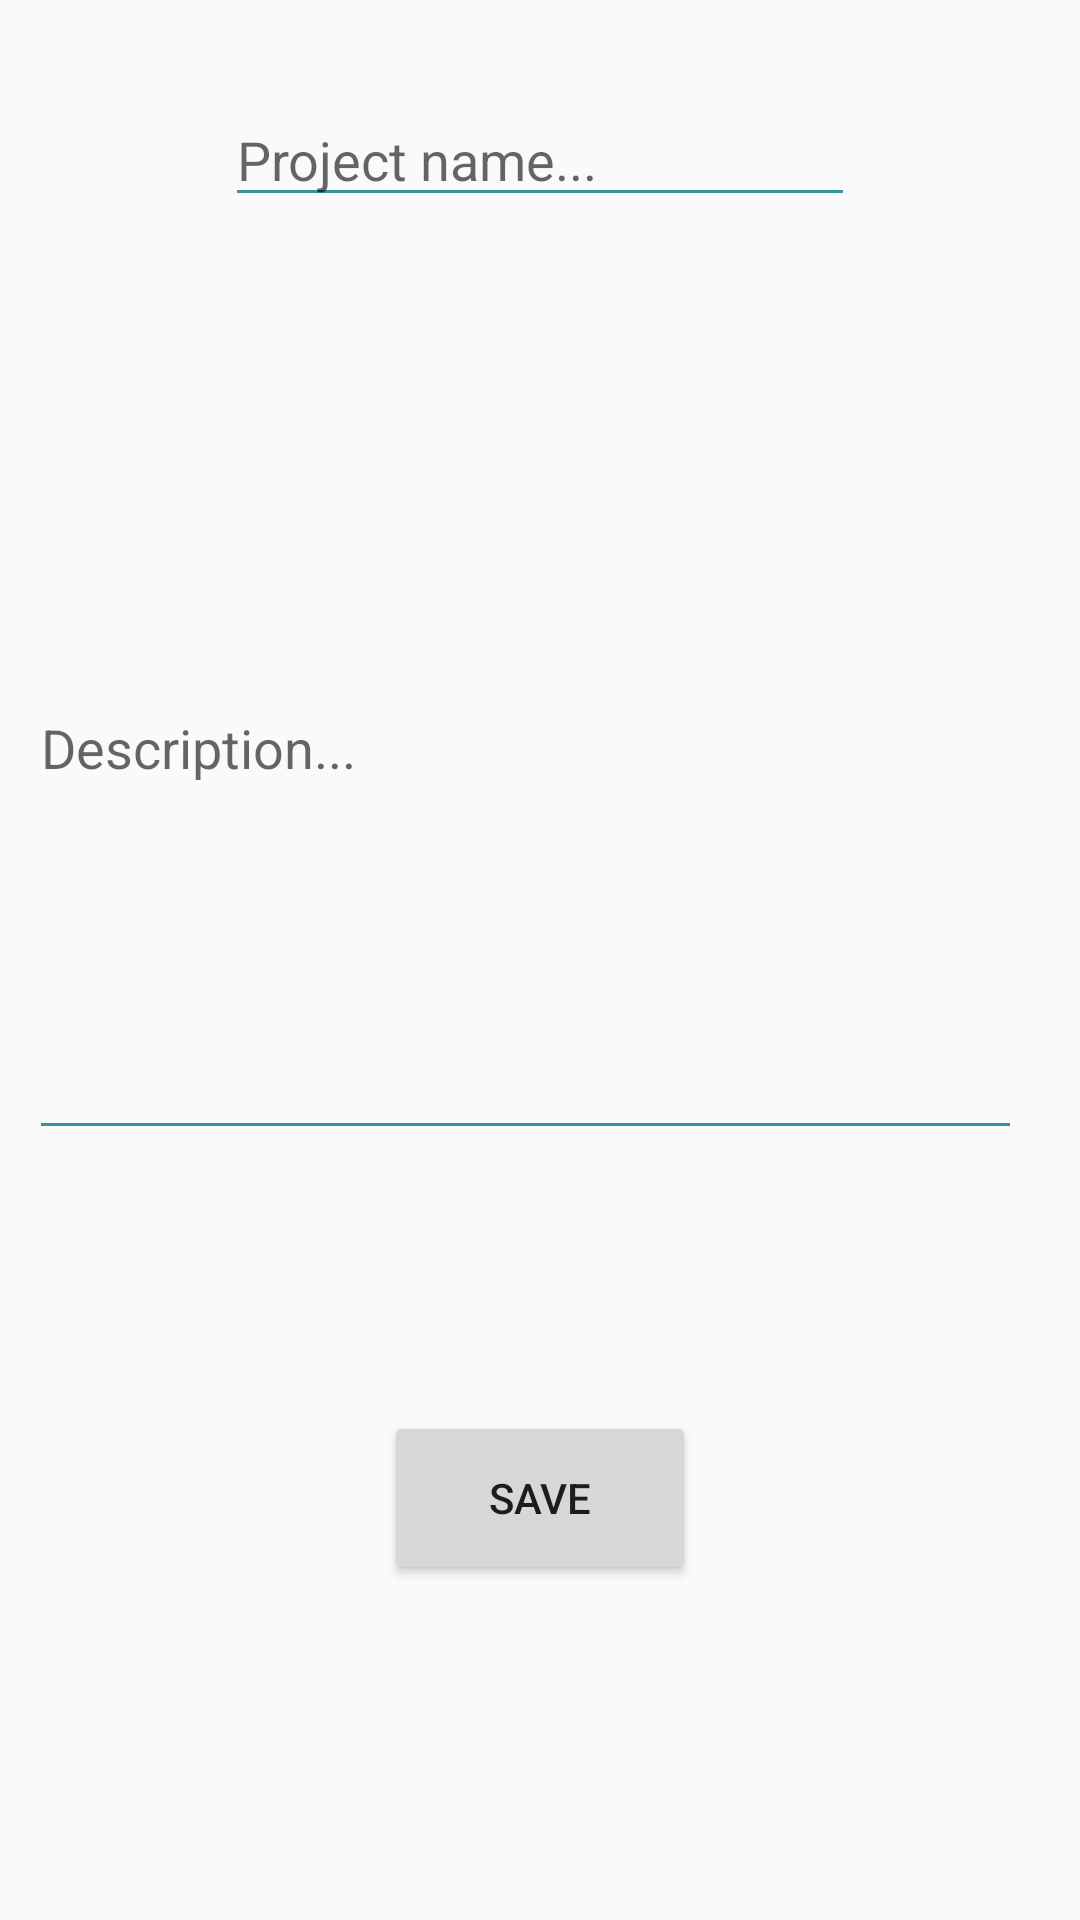

This screen was rendered from an Android layout file. Write that file and the resources it references.
<!-- AndroidManifest.xml: application theme AppTheme -->
<!-- res/layout/activity_add.xml -->
<?xml version="1.0" encoding="utf-8"?>
<android.support.constraint.ConstraintLayout
    xmlns:android="http://schemas.android.com/apk/res/android"
    xmlns:tools="http://schemas.android.com/tools"
    xmlns:app="http://schemas.android.com/apk/res-auto"
    android:layout_width="match_parent"
    android:layout_height="match_parent"
    tools:context="com.example.mikol.portfolio.ActivityAdd">


    <EditText
        android:id="@+id/editText"
        android:layout_width="wrap_content"
        android:layout_height="wrap_content"
        android:backgroundTint="#36929E"
        android:ems="10"
        android:hint="@string/project_name"
        android:inputType="textMultiLine"
        android:maxLength="20"
        app:layout_constraintBottom_toBottomOf="parent"
        app:layout_constraintEnd_toEndOf="parent"
        app:layout_constraintStart_toStartOf="parent"
        app:layout_constraintTop_toTopOf="parent"
        app:layout_constraintVertical_bias="0.052"
        />

    <EditText
        android:backgroundTint="#36929E"
        android:id="@+id/editText1"
        android:layout_width="331dp"
        android:layout_height="271dp"
        android:ems="10"
        android:hint="Description..."
        android:inputType="textMultiLine"
        android:lines="8"
        android:maxLines="10"
        android:minLines="6"
        android:scrollbars="vertical"
        android:maxLength="300"
        app:layout_constraintBottom_toBottomOf="parent"
        app:layout_constraintEnd_toEndOf="parent"
        app:layout_constraintHorizontal_bias="0.333"
        app:layout_constraintStart_toStartOf="parent"
        app:layout_constraintTop_toTopOf="parent"
        app:layout_constraintVertical_bias="0.304" />

    <Button
        android:layout_width="104dp"
        android:layout_height="58dp"
        android:onClick="save"
        android:text="Save"
        app:layout_constraintBottom_toBottomOf="parent"
        app:layout_constraintEnd_toEndOf="parent"

        app:layout_constraintStart_toStartOf="parent"
        app:layout_constraintTop_toTopOf="parent"
        app:layout_constraintVertical_bias="0.808" />
    app:layout_constraintVertical_bias="0.832" />


</android.support.constraint.ConstraintLayout>
<!-- resources referenced by this layout -->
<resources>
  <string name="project_name"> Project name...</string>
  <style name="AppTheme" parent="Theme.AppCompat.Light.DarkActionBar">
          
          <item name="colorPrimary">@color/colorPrimary</item>
          <item name="colorPrimaryDark">@color/colorPrimaryDark</item>
          <item name="colorAccent">@color/colorAccent</item>
  
  
      </style>
  <color name="colorPrimary">#3F51B5</color>
  <color name="colorPrimaryDark">#303F9F</color>
  <color name="colorAccent">#FF4081</color>
</resources>
